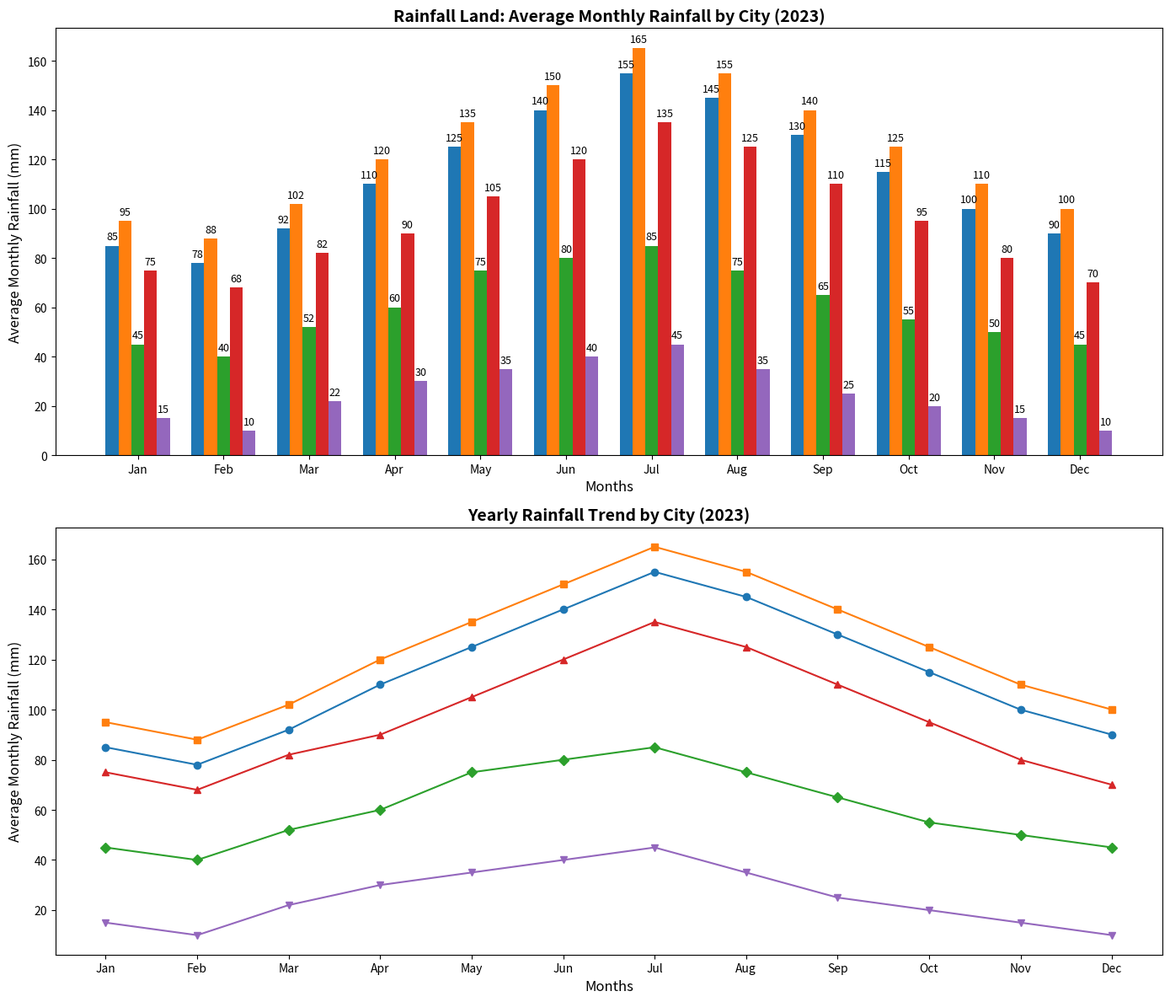

Generate this figure with matplotlib:
import matplotlib.pyplot as plt
import numpy as np

cities = ['Oceanview', 'Mountain Peak', 'Sunnyvale', 'Lake Town', 'Desert Hues']
rainfall_data = [
    [85, 78, 92, 110, 125, 140, 155, 145, 130, 115, 100, 90],  # Oceanview
    [95, 88, 102, 120, 135, 150, 165, 155, 140, 125, 110, 100],  # Mountain Peak
    [45, 40, 52, 60, 75, 80, 85, 75, 65, 55, 50, 45],  # Sunnyvale
    [75, 68, 82, 90, 105, 120, 135, 125, 110, 95, 80, 70],  # Lake Town
    [15, 10, 22, 30, 35, 40, 45, 35, 25, 20, 15, 10],  # Desert Hues
]
months = ['Jan', 'Feb', 'Mar', 'Apr', 'May', 'Jun', 'Jul', 'Aug', 'Sep', 'Oct', 'Nov', 'Dec']
rainfall_data = np.array(rainfall_data)

fig, axs = plt.subplots(nrows=2, ncols=1, figsize=(14, 12))

bar_width = 0.15
x = np.arange(len(months))

for i, city in enumerate(cities):
    bars = axs[0].bar(x + i * bar_width, rainfall_data[i], bar_width)
    for bar in bars:
        axs[0].annotate(f'{bar.get_height()}',
                        xy=(bar.get_x() + bar.get_width() / 2, bar.get_height()),
                        xytext=(0, 3), textcoords='offset points',
                        ha='center', va='bottom', fontsize=9)

axs[0].set_xlabel('Months', fontsize=12)
axs[0].set_ylabel('Average Monthly Rainfall (mm)', fontsize=12)
axs[0].set_title('Rainfall Land: Average Monthly Rainfall by City (2023)', fontsize=14, fontweight='bold')
axs[0].set_xticks(x + bar_width * (len(cities) / 2 - 0.5))
axs[0].set_xticklabels(months, fontsize=10)

colors = ['#1f77b4', '#ff7f0e', '#2ca02c', '#d62728', '#9467bd']
markers = ['o', 's', 'D', '^', 'v']

for i, city in enumerate(cities):
    axs[1].plot(months, rainfall_data[i], marker=markers[i], color=colors[i])

axs[1].set_xlabel('Months', fontsize=12)
axs[1].set_ylabel('Average Monthly Rainfall (mm)', fontsize=12)
axs[1].set_title('Yearly Rainfall Trend by City (2023)', fontsize=14, fontweight='bold')

plt.tight_layout()
plt.show()
